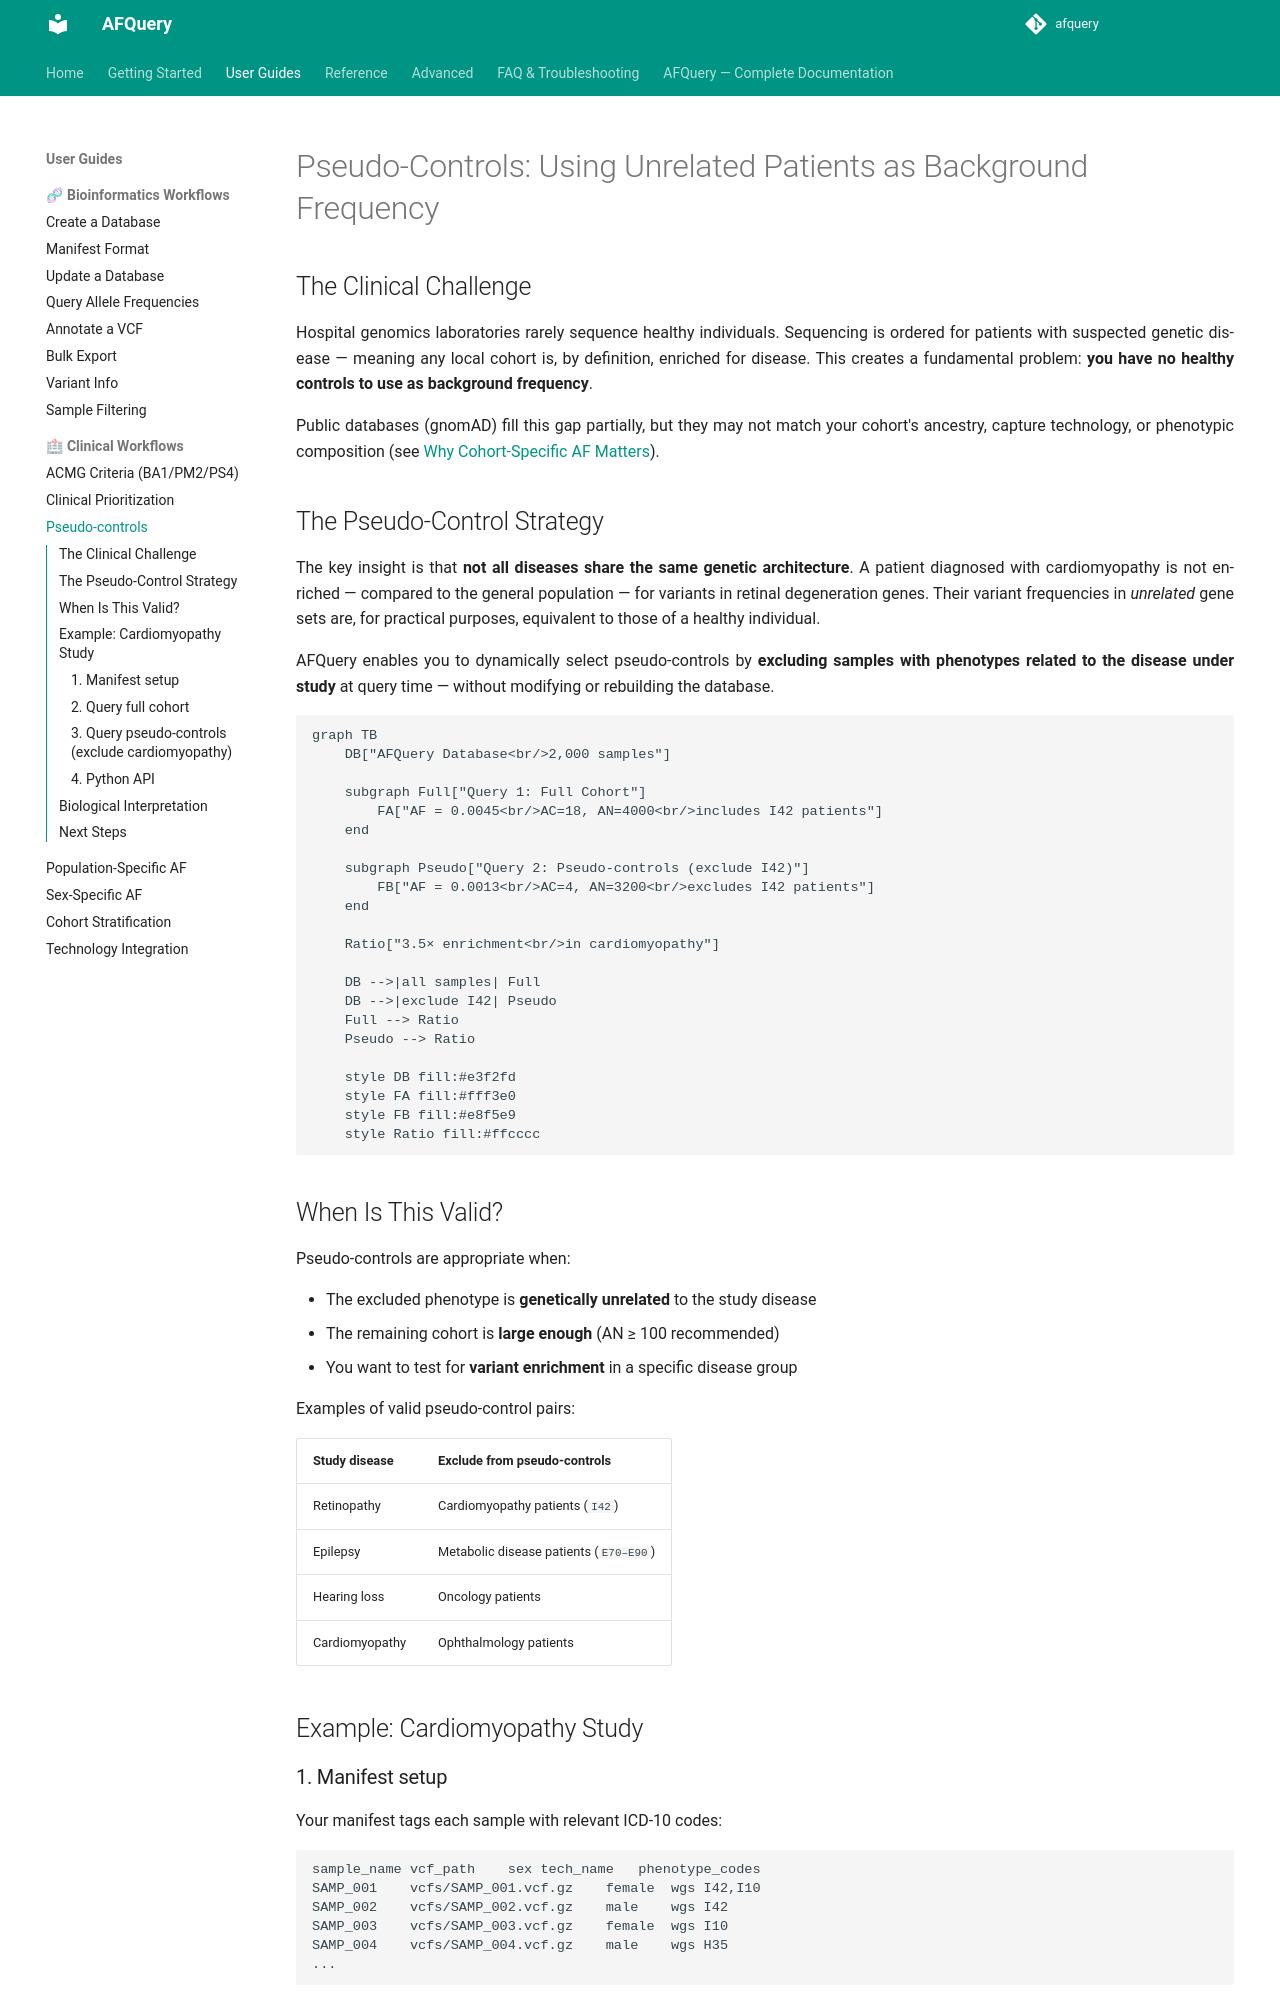

repository: babelomics/afquery · page: 0.4.0/use-cases/pseudo-controls/index.html · generator: mkdocs

# Pseudo-Controls: Using Unrelated Patients as Background Frequency

## The Clinical Challenge

Hospital genomics laboratories rarely sequence healthy individuals. Sequencing is ordered for patients with suspected genetic disease — meaning any local cohort is, by definition, enriched for disease. This creates a fundamental problem: **you have no healthy controls to use as background frequency**.

Public databases (gnomAD) fill this gap partially, but they may not match your cohort's ancestry, capture technology, or phenotypic composition (see [Why Cohort-Specific AF Matters](../getting-started/concepts.md#why-cohort-specific-af-matters)).

## The Pseudo-Control Strategy

The key insight is that **not all diseases share the same genetic architecture**. A patient diagnosed with cardiomyopathy is not enriched — compared to the general population — for variants in retinal degeneration genes. Their variant frequencies in *unrelated* gene sets are, for practical purposes, equivalent to those of a healthy individual.

AFQuery enables you to dynamically select pseudo-controls by **excluding samples with phenotypes related to the disease under study** at query time — without modifying or rebuilding the database.

```mermaid
graph TB
    DB["AFQuery Database<br/>2,000 samples"]

    subgraph Full["Query 1: Full Cohort"]
        FA["AF = 0.0045<br/>AC=18, AN=4000<br/>includes I42 patients"]
    end

    subgraph Pseudo["Query 2: Pseudo-controls (exclude I42)"]
        FB["AF = 0.0013<br/>AC=4, AN=3200<br/>excludes I42 patients"]
    end

    Ratio["3.5× enrichment<br/>in cardiomyopathy"]

    DB -->|all samples| Full
    DB -->|exclude I42| Pseudo
    Full --> Ratio
    Pseudo --> Ratio

    style DB fill:#e3f2fd
    style FA fill:#fff3e0
    style FB fill:#e8f5e9
    style Ratio fill:#ffcccc
```

## When Is This Valid?

Pseudo-controls are appropriate when:

- The excluded phenotype is **genetically unrelated** to the study disease
- The remaining cohort is **large enough** (AN ≥ 100 recommended)
- You want to test for **variant enrichment** in a specific disease group

Examples of valid pseudo-control pairs:

| Study disease | Exclude from pseudo-controls |
|--------------|------------------------------|
| Retinopathy | Cardiomyopathy patients (`I42`) |
| Epilepsy | Metabolic disease patients (`E70–E90`) |
| Hearing loss | Oncology patients |
| Cardiomyopathy | Ophthalmology patients |

## Example: Cardiomyopathy Study

### 1. Manifest setup

Your manifest tags each sample with relevant ICD-10 codes:

```tsv
sample_name	vcf_path	sex	tech_name	phenotype_codes
SAMP_001	vcfs/SAMP_001.vcf.gz	female	wgs	I42,I10
SAMP_002	vcfs/SAMP_002.vcf.gz	male	wgs	I42
SAMP_003	vcfs/SAMP_003.vcf.gz	female	wgs	I10
SAMP_004	vcfs/SAMP_004.vcf.gz	male	wgs	H35
...
```

No special setup is required — pseudo-controls are defined entirely at query time.
